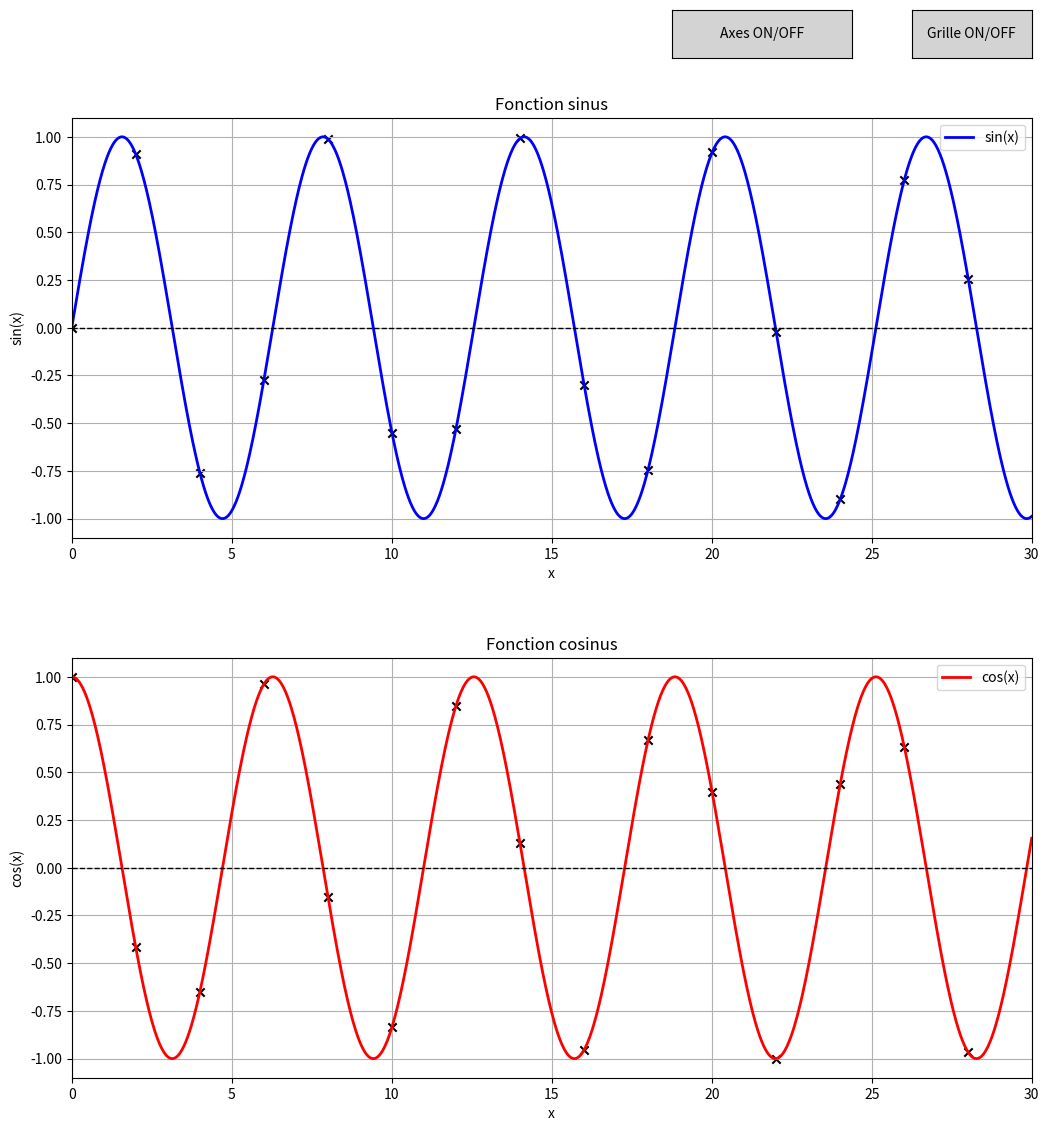

Generate this figure with matplotlib:
import matplotlib.pyplot as plt
import numpy as np
from matplotlib.widgets import Button

x_values = np.linspace(0, 30, 1500)
y_values_sin = np.sin(x_values)
y_values_cos = np.cos(x_values)

print("Tableau des valeurs de x, sin(x) et cos(x) :")

x_mod = []
y_mod_sin = []
y_mod_cos = []

i = 0
j = 100
while i < len(x_values):
    if i % j == 0:
        print(f"x[{i}] = {x_values[i]:.2f}, sin(x) = {y_values_sin[i]:.2f}, cos(x) = {y_values_cos[i]:.2f}")
        x_mod.append(x_values[i])
        y_mod_sin.append(y_values_sin[i])
        y_mod_cos.append(y_values_cos[i])
    i += 1

fig = plt.figure(figsize=(12, 12))

ax1 = fig.add_axes([0.1, 0.55, 0.8, 0.35])
ax2 = fig.add_axes([0.1, 0.1, 0.8, 0.35])

ax1.plot(x_values, y_values_sin, label='sin(x)', color='b', linewidth=2)
ax1.scatter(x_mod, y_mod_sin, color='black', marker='x')
ax1.axhline(0, color='black', linewidth=1, linestyle='--')
ax1.set_title('Fonction sinus')
ax1.set_xlabel('x')
ax1.set_ylabel('sin(x)')
ax1.set_xlim([0, 30])
ax1.set_ylim([-1.1, 1.1])
ax1.legend()
ax1.grid(True)

ax2.plot(x_values, y_values_cos, label='cos(x)', color='r', linewidth=2)
ax2.scatter(x_mod, y_mod_cos, color='black', marker='x')
ax2.axhline(0, color='black', linewidth=1, linestyle='--')
ax2.set_title('Fonction cosinus')
ax2.set_xlabel('x')
ax2.set_ylabel('cos(x)')
ax2.set_xlim([0, 30])
ax2.set_ylim([-1.1, 1.1])
ax2.legend()
ax2.grid(True)

grid_visible = True
ticks_visible = True

def toggle_grid(event):
    global grid_visible
    grid_visible = not grid_visible
    ax1.grid(grid_visible)
    ax2.grid(grid_visible)
    plt.draw()

def toggle_ticks(event):
    global ticks_visible
    ticks_visible = not ticks_visible
    ax1.xaxis.set_visible(ticks_visible)
    ax1.yaxis.set_visible(ticks_visible)
    ax2.xaxis.set_visible(ticks_visible)
    ax2.yaxis.set_visible(ticks_visible)
    plt.draw()

ax_toggle_grid = plt.axes([0.8, 0.95, 0.1, 0.04])
visible_checkbox_grid = Button(ax_toggle_grid, 'Grille ON/OFF', color='lightgray', hovercolor='lightblue')
visible_checkbox_grid.on_clicked(toggle_grid)

ax_toggle_ticks = plt.axes([0.6, 0.95, 0.15, 0.04])
visible_checkbox_ticks = Button(ax_toggle_ticks, 'Axes ON/OFF', color='lightgray', hovercolor='lightblue')
visible_checkbox_ticks.on_clicked(toggle_ticks)

plt.show()
